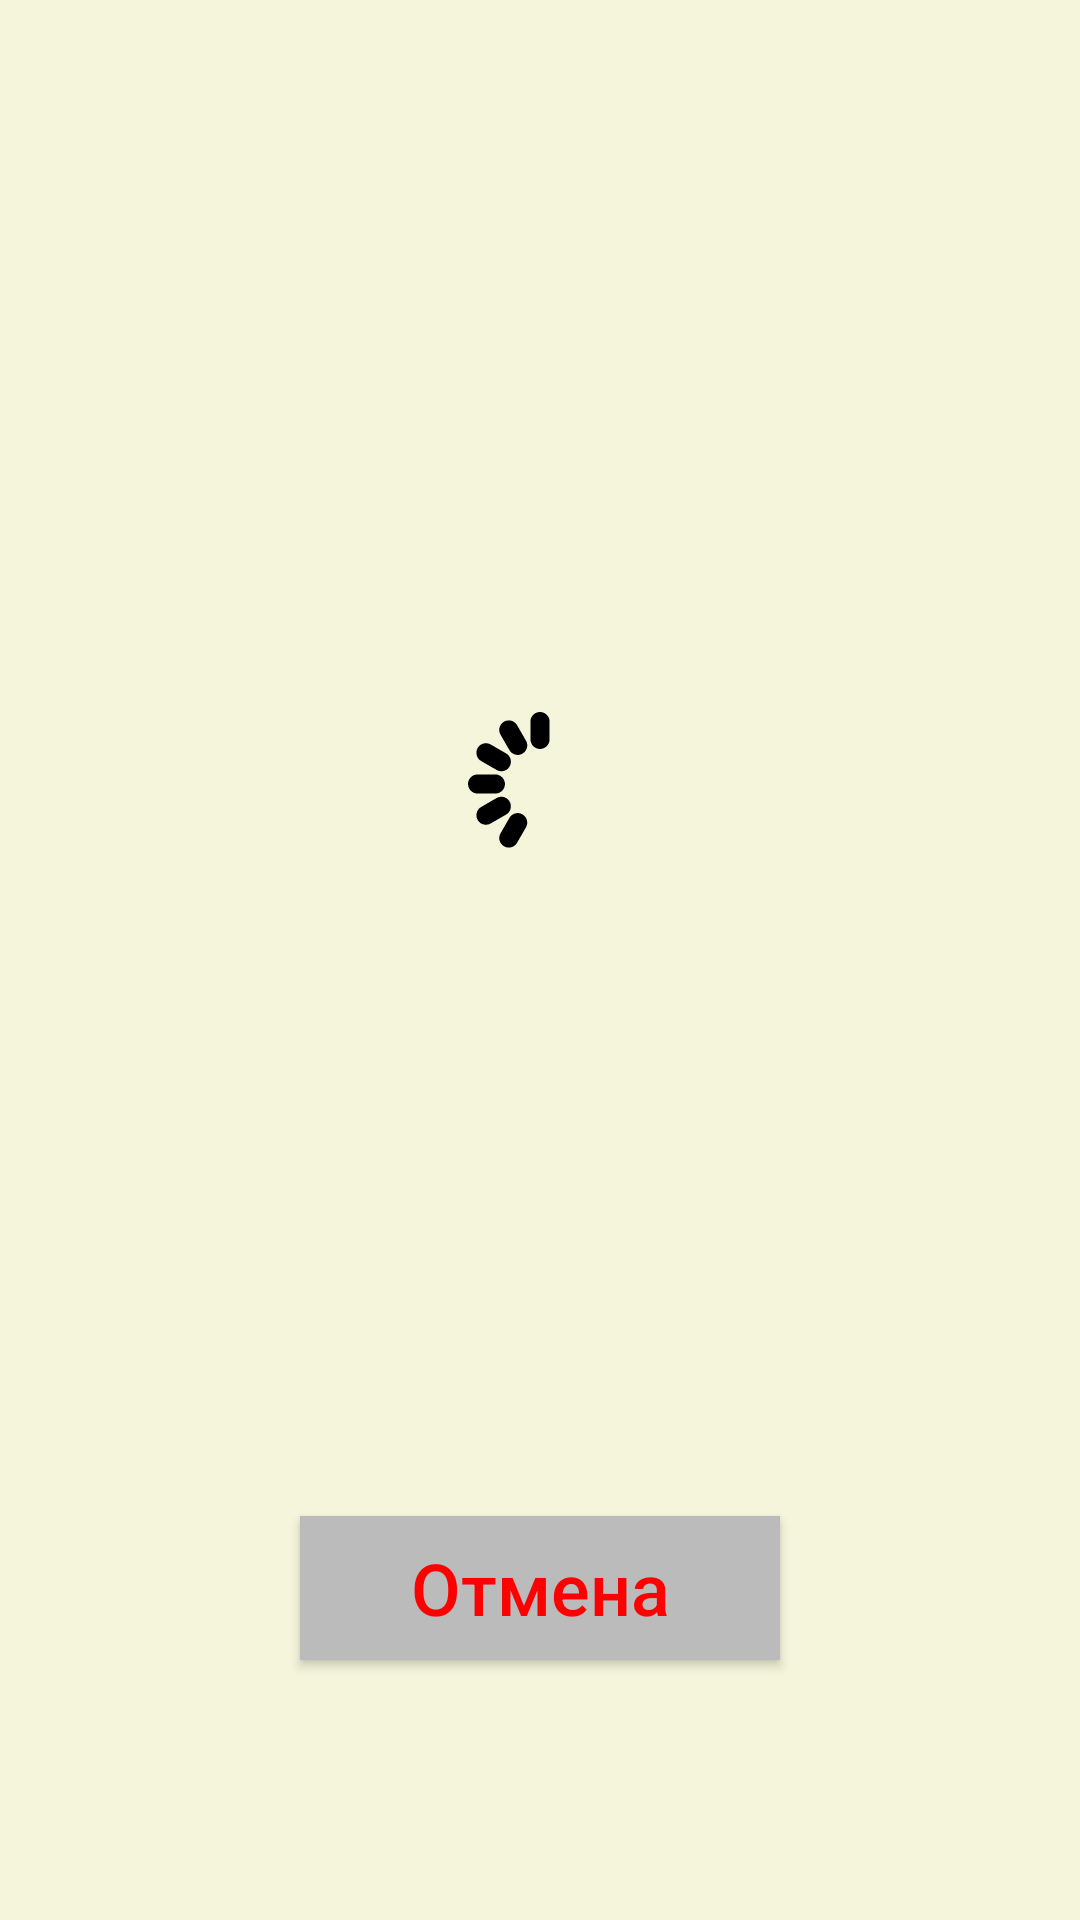

Layout XML and referenced resources for this Android screen:
<!-- AndroidManifest.xml: application theme Theme.AppCompat.Light.NoActionBar -->
<!-- res/layout/fragment_awaiting.xml -->
<?xml version="1.0" encoding="utf-8"?>
<RelativeLayout xmlns:android="http://schemas.android.com/apk/res/android"
    android:orientation="vertical"
    android:layout_width="match_parent"
    android:layout_height="match_parent"
    android:background="@color/beige">

    <TextView
        android:id="@+id/text"
        android:layout_width="match_parent"
        android:layout_height="wrap_content"
        android:textSize="@dimen/baseTextSize"
        android:textAlignment="center"
        android:textStyle="bold"
        android:textColor="@color/black"


        android:paddingTop="@dimen/paddingTopOnStartWindow"
        />

    <ProgressBar
        android:id="@+id/progressBar"
        android:layout_width="wrap_content"
        android:layout_height="wrap_content"
        android:indeterminate="true"

        android:layout_below="@id/text"
        android:layout_centerHorizontal="true"
        android:layout_marginBottom="@dimen/marginViewsConnectWindow"

        android:indeterminateDrawable="@drawable/animated_progress_bar"
        />

    <Button
        android:id="@+id/returnButton"
        android:layout_width="match_parent"
        android:layout_height="wrap_content"

        android:layout_below="@id/progressBar"
        android:layout_marginHorizontal="@dimen/marginHorizontal"
        android:layout_centerHorizontal="true"

        android:text="@string/returnButtonText"
        android:textSize="@dimen/returnButtonTextSize"
        android:background="@color/light_grey"
        android:textColor="@color/red"
        android:textAllCaps="false"
        />

</RelativeLayout>
<!-- resources referenced by this layout -->
<resources>
  <color name="beige">#FFF5F5DC</color>
  <color name="black">#FF000000</color>
  <color name="light_grey">#FFBBBBBB</color>
  <color name="red">#FF0000</color>
  <dimen name="baseTextSize">28sp</dimen>
  <dimen name="marginHorizontal">100dp</dimen>
  <dimen name="marginViewsConnectWindow">220dp</dimen>
  <dimen name="paddingTopOnStartWindow">200dp</dimen>
  <dimen name="returnButtonTextSize">24sp</dimen>
  <!-- drawable animated_progress_bar (drawable) -->
  <?xml version="1.0" encoding="utf-8"?>
  <animated-rotate
      xmlns:android="http://schemas.android.com/apk/res/android"
      android:drawable="@drawable/progressbar"
      android:pivotX="50%"
      android:pivotY="50%"
      />
  <string name="returnButtonText">Отмена</string>
  <!-- drawable progressbar: vector/xml drawable (drawable, 3043 chars, omitted) -->
</resources>
